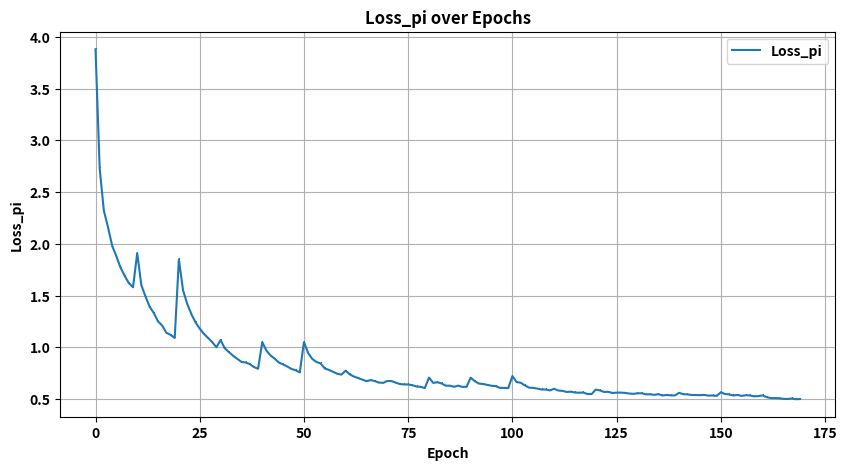
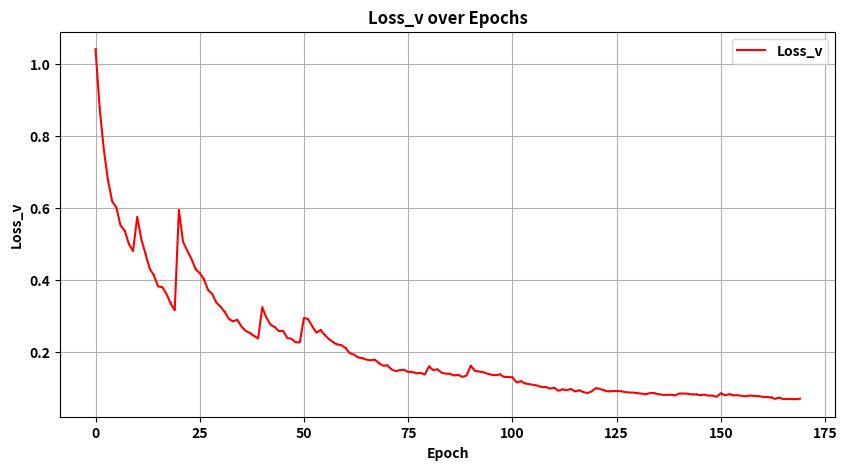
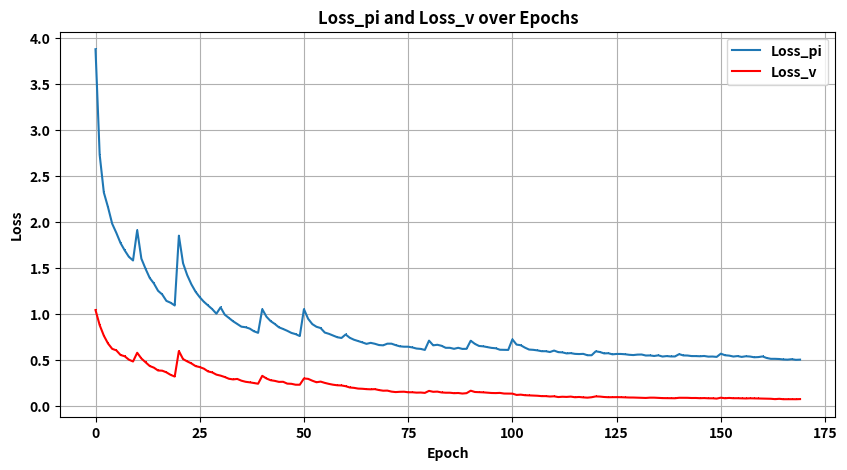

Generate these figures, in order, with matplotlib:
import re
import matplotlib.pyplot as plt

data = '''
2024-05-16 21:44:56 a4eae8bf3f6b __main__[9078] INFO Loading Dama...
2024-05-16 21:44:56 a4eae8bf3f6b __main__[9078] INFO Loading NNetWrapper...
2024-05-16 21:44:57 a4eae8bf3f6b __main__[9078] WARNING Not loading a checkpoint!
2024-05-16 21:44:57 a4eae8bf3f6b __main__[9078] INFO Loading the Coach...
2024-05-16 21:44:57 a4eae8bf3f6b __main__[9078] INFO Starting the learning process 🎉
2024-05-16 21:44:57 a4eae8bf3f6b Coach[9078] INFO Starting Iter #1 ...
Self Play: 100% 100/100 [11:38<00:00,  6.98s/it]
Checkpoint Directory exists! 
EPOCH ::: 1
Training Net: 100% 29/29 [00:01<00:00, 23.98it/s, Loss_pi=3.88e+00, Loss_v=1.04e+00]
EPOCH ::: 2
Training Net: 100% 29/29 [00:00<00:00, 137.05it/s, Loss_pi=2.73e+00, Loss_v=8.76e-01]
EPOCH ::: 3
Training Net: 100% 29/29 [00:00<00:00, 134.08it/s, Loss_pi=2.32e+00, Loss_v=7.61e-01]
EPOCH ::: 4
Training Net: 100% 29/29 [00:00<00:00, 133.52it/s, Loss_pi=2.16e+00, Loss_v=6.76e-01]
EPOCH ::: 5
Training Net: 100% 29/29 [00:00<00:00, 128.65it/s, Loss_pi=1.98e+00, Loss_v=6.18e-01]
EPOCH ::: 6
Training Net: 100% 29/29 [00:00<00:00, 134.17it/s, Loss_pi=1.88e+00, Loss_v=6.01e-01]
EPOCH ::: 7
Training Net: 100% 29/29 [00:00<00:00, 138.60it/s, Loss_pi=1.77e+00, Loss_v=5.51e-01]
EPOCH ::: 8
Training Net: 100% 29/29 [00:00<00:00, 138.23it/s, Loss_pi=1.69e+00, Loss_v=5.37e-01]
EPOCH ::: 9
Training Net: 100% 29/29 [00:00<00:00, 122.01it/s, Loss_pi=1.62e+00, Loss_v=5.00e-01]
EPOCH ::: 10
Training Net: 100% 29/29 [00:00<00:00, 134.77it/s, Loss_pi=1.58e+00, Loss_v=4.80e-01]
2024-05-16 21:56:40 a4eae8bf3f6b Coach[9078] INFO PITTING AGAINST PREVIOUS VERSION
Arena.playGames (1): 100% 20/20 [02:35<00:00,  7.77s/it]
Arena.playGames (2): 100% 20/20 [03:03<00:00,  9.17s/it]
2024-05-16 22:02:19 a4eae8bf3f6b Coach[9078] INFO NEW/PREV WINS : 30 / 5 ; DRAWS : 5
2024-05-16 22:02:19 a4eae8bf3f6b Coach[9078] INFO ACCEPTING NEW MODEL
Checkpoint Directory exists! 
Checkpoint Directory exists! 
2024-05-16 22:02:19 a4eae8bf3f6b Coach[9078] INFO Starting Iter #2 ...
Self Play: 100% 100/100 [15:04<00:00,  9.04s/it]
Checkpoint Directory exists! 
EPOCH ::: 1
Training Net: 100% 65/65 [00:00<00:00, 119.08it/s, Loss_pi=1.91e+00, Loss_v=5.75e-01]
EPOCH ::: 2
Training Net: 100% 65/65 [00:00<00:00, 126.54it/s, Loss_pi=1.60e+00, Loss_v=5.13e-01]
EPOCH ::: 3
Training Net: 100% 65/65 [00:00<00:00, 124.21it/s, Loss_pi=1.49e+00, Loss_v=4.72e-01]
EPOCH ::: 4
Training Net: 100% 65/65 [00:00<00:00, 127.31it/s, Loss_pi=1.39e+00, Loss_v=4.31e-01]
EPOCH ::: 5
Training Net: 100% 65/65 [00:00<00:00, 123.59it/s, Loss_pi=1.33e+00, Loss_v=4.13e-01]
EPOCH ::: 6
Training Net: 100% 65/65 [00:00<00:00, 124.59it/s, Loss_pi=1.25e+00, Loss_v=3.82e-01]
EPOCH ::: 7
Training Net: 100% 65/65 [00:00<00:00, 125.07it/s, Loss_pi=1.21e+00, Loss_v=3.80e-01]
EPOCH ::: 8
Training Net: 100% 65/65 [00:00<00:00, 127.56it/s, Loss_pi=1.14e+00, Loss_v=3.62e-01]
EPOCH ::: 9
Training Net: 100% 65/65 [00:00<00:00, 124.09it/s, Loss_pi=1.12e+00, Loss_v=3.35e-01]
EPOCH ::: 10
Training Net: 100% 65/65 [00:00<00:00, 127.49it/s, Loss_pi=1.09e+00, Loss_v=3.16e-01]
2024-05-16 22:17:29 a4eae8bf3f6b Coach[9078] INFO PITTING AGAINST PREVIOUS VERSION
Arena.playGames (1): 100% 20/20 [02:56<00:00,  8.81s/it]
Arena.playGames (2): 100% 20/20 [03:01<00:00,  9.09s/it]
2024-05-16 22:23:27 a4eae8bf3f6b Coach[9078] INFO NEW/PREV WINS : 9 / 10 ; DRAWS : 21
2024-05-16 22:23:27 a4eae8bf3f6b Coach[9078] INFO REJECTING NEW MODEL
2024-05-16 22:23:27 a4eae8bf3f6b Coach[9078] INFO Starting Iter #3 ...
Self Play: 100% 100/100 [15:06<00:00,  9.06s/it]
Checkpoint Directory exists! 
EPOCH ::: 1
Training Net: 100% 101/101 [00:00<00:00, 129.92it/s, Loss_pi=1.85e+00, Loss_v=5.94e-01]
EPOCH ::: 2
Training Net: 100% 101/101 [00:00<00:00, 128.57it/s, Loss_pi=1.55e+00, Loss_v=5.06e-01]
EPOCH ::: 3
Training Net: 100% 101/101 [00:00<00:00, 126.95it/s, Loss_pi=1.42e+00, Loss_v=4.81e-01]
EPOCH ::: 4
Training Net: 100% 101/101 [00:00<00:00, 125.89it/s, Loss_pi=1.32e+00, Loss_v=4.59e-01]
EPOCH ::: 5
Training Net: 100% 101/101 [00:00<00:00, 122.93it/s, Loss_pi=1.24e+00, Loss_v=4.30e-01]
EPOCH ::: 6
Training Net: 100% 101/101 [00:00<00:00, 120.67it/s, Loss_pi=1.18e+00, Loss_v=4.19e-01]
EPOCH ::: 7
Training Net: 100% 101/101 [00:00<00:00, 126.98it/s, Loss_pi=1.13e+00, Loss_v=4.02e-01]
EPOCH ::: 8
Training Net: 100% 101/101 [00:00<00:00, 128.62it/s, Loss_pi=1.09e+00, Loss_v=3.72e-01]
EPOCH ::: 9
Training Net: 100% 101/101 [00:00<00:00, 125.59it/s, Loss_pi=1.05e+00, Loss_v=3.61e-01]
EPOCH ::: 10
Training Net: 100% 101/101 [00:00<00:00, 126.97it/s, Loss_pi=1.00e+00, Loss_v=3.37e-01]
2024-05-16 22:38:42 a4eae8bf3f6b Coach[9078] INFO PITTING AGAINST PREVIOUS VERSION
Arena.playGames (1): 100% 20/20 [03:18<00:00,  9.92s/it]
Arena.playGames (2): 100% 20/20 [03:09<00:00,  9.49s/it]
2024-05-16 22:45:10 a4eae8bf3f6b Coach[9078] INFO NEW/PREV WINS : 22 / 0 ; DRAWS : 18
2024-05-16 22:45:10 a4eae8bf3f6b Coach[9078] INFO ACCEPTING NEW MODEL
Checkpoint Directory exists! 
Checkpoint Directory exists! 
2024-05-16 22:45:11 a4eae8bf3f6b Coach[9078] INFO Starting Iter #4 ...
Self Play: 100% 100/100 [14:55<00:00,  8.95s/it]
Checkpoint Directory exists! 
EPOCH ::: 1
Training Net: 100% 137/137 [00:01<00:00, 127.73it/s, Loss_pi=1.07e+00, Loss_v=3.26e-01]
EPOCH ::: 2
Training Net: 100% 137/137 [00:01<00:00, 123.28it/s, Loss_pi=9.90e-01, Loss_v=3.11e-01]
EPOCH ::: 3
Training Net: 100% 137/137 [00:01<00:00, 124.49it/s, Loss_pi=9.54e-01, Loss_v=2.92e-01]
EPOCH ::: 4
Training Net: 100% 137/137 [00:01<00:00, 123.73it/s, Loss_pi=9.18e-01, Loss_v=2.85e-01]
EPOCH ::: 5
Training Net: 100% 137/137 [00:01<00:00, 123.92it/s, Loss_pi=8.88e-01, Loss_v=2.90e-01]
EPOCH ::: 6
Training Net: 100% 137/137 [00:01<00:00, 127.83it/s, Loss_pi=8.59e-01, Loss_v=2.71e-01]
EPOCH ::: 7
Training Net: 100% 137/137 [00:01<00:00, 127.75it/s, Loss_pi=8.53e-01, Loss_v=2.59e-01]
EPOCH ::: 8
Training Net: 100% 137/137 [00:01<00:00, 127.87it/s, Loss_pi=8.38e-01, Loss_v=2.53e-01]
EPOCH ::: 9
Training Net: 100% 137/137 [00:01<00:00, 125.20it/s, Loss_pi=8.09e-01, Loss_v=2.45e-01]
EPOCH ::: 10
Training Net: 100% 137/137 [00:01<00:00, 125.96it/s, Loss_pi=7.92e-01, Loss_v=2.38e-01]
2024-05-16 23:00:17 a4eae8bf3f6b Coach[9078] INFO PITTING AGAINST PREVIOUS VERSION
Arena.playGames (1): 100% 20/20 [02:48<00:00,  8.41s/it]
Arena.playGames (2): 100% 20/20 [02:25<00:00,  7.27s/it]
2024-05-16 23:05:31 a4eae8bf3f6b Coach[9078] INFO NEW/PREV WINS : 2 / 3 ; DRAWS : 35
2024-05-16 23:05:31 a4eae8bf3f6b Coach[9078] INFO REJECTING NEW MODEL
2024-05-16 23:05:31 a4eae8bf3f6b Coach[9078] INFO Starting Iter #5 ...
Self Play: 100% 100/100 [14:22<00:00,  8.63s/it]
Checkpoint Directory exists! 
EPOCH ::: 1
Training Net: 100% 171/171 [00:01<00:00, 127.38it/s, Loss_pi=1.05e+00, Loss_v=3.24e-01]
EPOCH ::: 2
Training Net: 100% 171/171 [00:01<00:00, 121.68it/s, Loss_pi=9.68e-01, Loss_v=2.95e-01]
EPOCH ::: 3
Training Net: 100% 171/171 [00:01<00:00, 127.03it/s, Loss_pi=9.20e-01, Loss_v=2.76e-01]
EPOCH ::: 4
Training Net: 100% 171/171 [00:01<00:00, 128.23it/s, Loss_pi=8.89e-01, Loss_v=2.69e-01]
EPOCH ::: 5
Training Net: 100% 171/171 [00:01<00:00, 128.19it/s, Loss_pi=8.52e-01, Loss_v=2.58e-01]
EPOCH ::: 6
Training Net: 100% 171/171 [00:01<00:00, 125.38it/s, Loss_pi=8.34e-01, Loss_v=2.59e-01]
EPOCH ::: 7
Training Net: 100% 171/171 [00:01<00:00, 126.74it/s, Loss_pi=8.14e-01, Loss_v=2.39e-01]
EPOCH ::: 8
Training Net: 100% 171/171 [00:01<00:00, 122.81it/s, Loss_pi=7.91e-01, Loss_v=2.37e-01]
EPOCH ::: 9
Training Net: 100% 171/171 [00:01<00:00, 128.20it/s, Loss_pi=7.78e-01, Loss_v=2.27e-01]
EPOCH ::: 10
Training Net: 100% 171/171 [00:01<00:00, 128.42it/s, Loss_pi=7.57e-01, Loss_v=2.27e-01]
2024-05-16 23:20:08 a4eae8bf3f6b Coach[9078] INFO PITTING AGAINST PREVIOUS VERSION
Arena.playGames (1): 100% 20/20 [02:46<00:00,  8.34s/it]
Arena.playGames (2): 100% 20/20 [02:43<00:00,  8.16s/it]
2024-05-16 23:25:38 a4eae8bf3f6b Coach[9078] INFO NEW/PREV WINS : 1 / 2 ; DRAWS : 37
2024-05-16 23:25:38 a4eae8bf3f6b Coach[9078] INFO REJECTING NEW MODEL
2024-05-16 23:25:38 a4eae8bf3f6b Coach[9078] INFO Starting Iter #6 ...
Self Play: 100% 100/100 [14:36<00:00,  8.77s/it]
Checkpoint Directory exists! 
EPOCH ::: 1
Training Net: 100% 207/207 [00:01<00:00, 130.22it/s, Loss_pi=1.05e+00, Loss_v=2.95e-01]
EPOCH ::: 2
Training Net: 100% 207/207 [00:01<00:00, 125.47it/s, Loss_pi=9.45e-01, Loss_v=2.91e-01]
EPOCH ::: 3
Training Net: 100% 207/207 [00:01<00:00, 124.11it/s, Loss_pi=8.87e-01, Loss_v=2.71e-01]
EPOCH ::: 4
Training Net: 100% 207/207 [00:01<00:00, 128.17it/s, Loss_pi=8.58e-01, Loss_v=2.54e-01]
EPOCH ::: 5
Training Net: 100% 207/207 [00:01<00:00, 129.50it/s, Loss_pi=8.44e-01, Loss_v=2.61e-01]
EPOCH ::: 6
Training Net: 100% 207/207 [00:01<00:00, 125.91it/s, Loss_pi=7.95e-01, Loss_v=2.47e-01]
EPOCH ::: 7
Training Net: 100% 207/207 [00:01<00:00, 125.71it/s, Loss_pi=7.81e-01, Loss_v=2.36e-01]
EPOCH ::: 8
Training Net: 100% 207/207 [00:01<00:00, 128.19it/s, Loss_pi=7.62e-01, Loss_v=2.27e-01]
EPOCH ::: 9
Training Net: 100% 207/207 [00:01<00:00, 128.67it/s, Loss_pi=7.44e-01, Loss_v=2.21e-01]
EPOCH ::: 10
Training Net: 100% 207/207 [00:01<00:00, 122.70it/s, Loss_pi=7.36e-01, Loss_v=2.19e-01]
2024-05-16 23:40:32 a4eae8bf3f6b Coach[9078] INFO PITTING AGAINST PREVIOUS VERSION
Arena.playGames (1): 100% 20/20 [02:27<00:00,  7.37s/it]
Arena.playGames (2): 100% 20/20 [03:10<00:00,  9.53s/it]
2024-05-16 23:46:10 a4eae8bf3f6b Coach[9078] INFO NEW/PREV WINS : 19 / 0 ; DRAWS : 21
2024-05-16 23:46:10 a4eae8bf3f6b Coach[9078] INFO ACCEPTING NEW MODEL
Checkpoint Directory exists! 
Checkpoint Directory exists! 
2024-05-16 23:46:10 a4eae8bf3f6b Coach[9078] INFO Starting Iter #7 ...
Self Play: 100% 100/100 [13:55<00:00,  8.36s/it]
Checkpoint Directory exists! 
EPOCH ::: 1
Training Net: 100% 240/240 [00:01<00:00, 124.04it/s, Loss_pi=7.74e-01, Loss_v=2.11e-01]
EPOCH ::: 2
Training Net: 100% 240/240 [00:01<00:00, 123.57it/s, Loss_pi=7.38e-01, Loss_v=1.97e-01]
EPOCH ::: 3
Training Net: 100% 240/240 [00:01<00:00, 126.95it/s, Loss_pi=7.17e-01, Loss_v=1.93e-01]
EPOCH ::: 4
Training Net: 100% 240/240 [00:01<00:00, 127.27it/s, Loss_pi=7.03e-01, Loss_v=1.85e-01]
EPOCH ::: 5
Training Net: 100% 240/240 [00:01<00:00, 126.66it/s, Loss_pi=6.88e-01, Loss_v=1.83e-01]
EPOCH ::: 6
Training Net: 100% 240/240 [00:01<00:00, 122.96it/s, Loss_pi=6.72e-01, Loss_v=1.79e-01]
EPOCH ::: 7
Training Net: 100% 240/240 [00:01<00:00, 123.14it/s, Loss_pi=6.83e-01, Loss_v=1.77e-01]
EPOCH ::: 8
Training Net: 100% 240/240 [00:01<00:00, 128.48it/s, Loss_pi=6.73e-01, Loss_v=1.79e-01]
EPOCH ::: 9
Training Net: 100% 240/240 [00:01<00:00, 129.98it/s, Loss_pi=6.59e-01, Loss_v=1.69e-01]
EPOCH ::: 10
Training Net: 100% 240/240 [00:01<00:00, 129.24it/s, Loss_pi=6.56e-01, Loss_v=1.62e-01]
2024-05-17 00:00:25 a4eae8bf3f6b Coach[9078] INFO PITTING AGAINST PREVIOUS VERSION
Arena.playGames (1): 100% 20/20 [02:49<00:00,  8.49s/it]
Arena.playGames (2): 100% 20/20 [02:30<00:00,  7.54s/it]
2024-05-17 00:05:46 a4eae8bf3f6b Coach[9078] INFO NEW/PREV WINS : 3 / 2 ; DRAWS : 35
2024-05-17 00:05:46 a4eae8bf3f6b Coach[9078] INFO ACCEPTING NEW MODEL
Checkpoint Directory exists! 
Checkpoint Directory exists! 
2024-05-17 00:05:46 a4eae8bf3f6b Coach[9078] INFO Starting Iter #8 ...
Self Play: 100% 100/100 [12:41<00:00,  7.62s/it]
Checkpoint Directory exists! 
EPOCH ::: 1
Training Net: 100% 273/273 [00:02<00:00, 124.96it/s, Loss_pi=6.74e-01, Loss_v=1.63e-01]
EPOCH ::: 2
Training Net: 100% 273/273 [00:02<00:00, 127.63it/s, Loss_pi=6.74e-01, Loss_v=1.52e-01]
EPOCH ::: 3
Training Net: 100% 273/273 [00:02<00:00, 127.62it/s, Loss_pi=6.58e-01, Loss_v=1.47e-01]
EPOCH ::: 4
Training Net: 100% 273/273 [00:02<00:00, 129.88it/s, Loss_pi=6.45e-01, Loss_v=1.50e-01]
EPOCH ::: 5
Training Net: 100% 273/273 [00:02<00:00, 124.05it/s, Loss_pi=6.41e-01, Loss_v=1.51e-01]
EPOCH ::: 6
Training Net: 100% 273/273 [00:02<00:00, 125.23it/s, Loss_pi=6.41e-01, Loss_v=1.45e-01]
EPOCH ::: 7
Training Net: 100% 273/273 [00:02<00:00, 126.54it/s, Loss_pi=6.33e-01, Loss_v=1.45e-01]
EPOCH ::: 8
Training Net: 100% 273/273 [00:02<00:00, 125.61it/s, Loss_pi=6.21e-01, Loss_v=1.41e-01]
EPOCH ::: 9
Training Net: 100% 273/273 [00:02<00:00, 128.22it/s, Loss_pi=6.17e-01, Loss_v=1.42e-01]
EPOCH ::: 10
Training Net: 100% 273/273 [00:02<00:00, 128.45it/s, Loss_pi=6.06e-01, Loss_v=1.38e-01]
2024-05-17 00:18:51 a4eae8bf3f6b Coach[9078] INFO PITTING AGAINST PREVIOUS VERSION
Arena.playGames (1): 100% 20/20 [02:47<00:00,  8.36s/it]
Arena.playGames (2): 100% 20/20 [02:19<00:00,  6.99s/it]
2024-05-17 00:23:58 a4eae8bf3f6b Coach[9078] INFO NEW/PREV WINS : 0 / 7 ; DRAWS : 33
2024-05-17 00:23:58 a4eae8bf3f6b Coach[9078] INFO REJECTING NEW MODEL
2024-05-17 00:23:58 a4eae8bf3f6b Coach[9078] INFO Starting Iter #9 ...
Self Play: 100% 100/100 [13:00<00:00,  7.80s/it]
Checkpoint Directory exists! 
EPOCH ::: 1
Training Net: 100% 306/306 [00:02<00:00, 129.39it/s, Loss_pi=7.07e-01, Loss_v=1.60e-01]
EPOCH ::: 2
Training Net: 100% 306/306 [00:02<00:00, 129.25it/s, Loss_pi=6.56e-01, Loss_v=1.50e-01]
EPOCH ::: 3
Training Net: 100% 306/306 [00:02<00:00, 120.69it/s, Loss_pi=6.62e-01, Loss_v=1.52e-01]
EPOCH ::: 4
Training Net: 100% 306/306 [00:02<00:00, 127.27it/s, Loss_pi=6.51e-01, Loss_v=1.43e-01]
EPOCH ::: 5
Training Net: 100% 306/306 [00:02<00:00, 124.50it/s, Loss_pi=6.29e-01, Loss_v=1.40e-01]
EPOCH ::: 6
Training Net: 100% 306/306 [00:02<00:00, 129.86it/s, Loss_pi=6.29e-01, Loss_v=1.40e-01]
EPOCH ::: 7
Training Net: 100% 306/306 [00:02<00:00, 128.45it/s, Loss_pi=6.18e-01, Loss_v=1.35e-01]
EPOCH ::: 8
Training Net: 100% 306/306 [00:02<00:00, 123.25it/s, Loss_pi=6.29e-01, Loss_v=1.37e-01]
EPOCH ::: 9
Training Net: 100% 306/306 [00:02<00:00, 126.42it/s, Loss_pi=6.17e-01, Loss_v=1.31e-01]
EPOCH ::: 10
Training Net: 100% 306/306 [00:02<00:00, 129.56it/s, Loss_pi=6.18e-01, Loss_v=1.35e-01]
2024-05-17 00:37:23 a4eae8bf3f6b Coach[9078] INFO PITTING AGAINST PREVIOUS VERSION
Arena.playGames (1): 100% 20/20 [02:46<00:00,  8.34s/it]
Arena.playGames (2): 100% 20/20 [02:15<00:00,  6.79s/it]
2024-05-17 00:42:25 a4eae8bf3f6b Coach[9078] INFO NEW/PREV WINS : 0 / 3 ; DRAWS : 37
2024-05-17 00:42:25 a4eae8bf3f6b Coach[9078] INFO REJECTING NEW MODEL
2024-05-17 00:42:25 a4eae8bf3f6b Coach[9078] INFO Starting Iter #10 ...
Self Play: 100% 100/100 [12:43<00:00,  7.64s/it]
Checkpoint Directory exists! 
EPOCH ::: 1
Training Net: 100% 339/339 [00:02<00:00, 130.25it/s, Loss_pi=7.06e-01, Loss_v=1.62e-01]
EPOCH ::: 2
Training Net: 100% 339/339 [00:02<00:00, 126.57it/s, Loss_pi=6.72e-01, Loss_v=1.48e-01]
EPOCH ::: 3
Training Net: 100% 339/339 [00:02<00:00, 126.72it/s, Loss_pi=6.49e-01, Loss_v=1.46e-01]
EPOCH ::: 4
Training Net: 100% 339/339 [00:02<00:00, 126.55it/s, Loss_pi=6.45e-01, Loss_v=1.44e-01]
EPOCH ::: 5
Training Net: 100% 339/339 [00:02<00:00, 128.11it/s, Loss_pi=6.36e-01, Loss_v=1.40e-01]
EPOCH ::: 6
Training Net: 100% 339/339 [00:02<00:00, 128.46it/s, Loss_pi=6.28e-01, Loss_v=1.37e-01]
EPOCH ::: 7
Training Net: 100% 339/339 [00:02<00:00, 122.70it/s, Loss_pi=6.24e-01, Loss_v=1.36e-01]
EPOCH ::: 8
Training Net: 100% 339/339 [00:02<00:00, 128.53it/s, Loss_pi=6.08e-01, Loss_v=1.38e-01]
EPOCH ::: 9
Training Net: 100% 339/339 [00:02<00:00, 128.97it/s, Loss_pi=6.07e-01, Loss_v=1.31e-01]
EPOCH ::: 10
Training Net: 100% 339/339 [00:02<00:00, 131.25it/s, Loss_pi=6.06e-01, Loss_v=1.31e-01]
2024-05-17 00:55:37 a4eae8bf3f6b Coach[9078] INFO PITTING AGAINST PREVIOUS VERSION
Arena.playGames (1): 100% 20/20 [02:22<00:00,  7.14s/it]
Arena.playGames (2): 100% 20/20 [02:27<00:00,  7.39s/it]
2024-05-17 01:00:28 a4eae8bf3f6b Coach[9078] INFO NEW/PREV WINS : 0 / 1 ; DRAWS : 39
2024-05-17 01:00:28 a4eae8bf3f6b Coach[9078] INFO REJECTING NEW MODEL
2024-05-17 01:00:28 a4eae8bf3f6b Coach[9078] INFO Starting Iter #11 ...
Self Play:  23% 23/100 [03:11<10:09,  7.92s/it]
EPOCH ::: 1
Training Net: 100% 503/503 [00:05<00:00, 87.61it/s, Loss_pi=7.21e-01, Loss_v=1.30e-01] 
EPOCH ::: 2
Training Net: 100% 503/503 [00:03<00:00, 129.45it/s, Loss_pi=6.64e-01, Loss_v=1.16e-01]
EPOCH ::: 3
Training Net: 100% 503/503 [00:03<00:00, 134.24it/s, Loss_pi=6.57e-01, Loss_v=1.19e-01]
EPOCH ::: 4
Training Net: 100% 503/503 [00:03<00:00, 134.61it/s, Loss_pi=6.31e-01, Loss_v=1.13e-01]
EPOCH ::: 5
Training Net: 100% 503/503 [00:03<00:00, 131.45it/s, Loss_pi=6.10e-01, Loss_v=1.11e-01]
EPOCH ::: 6
Training Net: 100% 503/503 [00:03<00:00, 132.73it/s, Loss_pi=6.07e-01, Loss_v=1.09e-01]
EPOCH ::: 7
Training Net: 100% 503/503 [00:03<00:00, 134.78it/s, Loss_pi=6.01e-01, Loss_v=1.07e-01]
EPOCH ::: 8
Training Net: 100% 503/503 [00:03<00:00, 127.20it/s, Loss_pi=5.92e-01, Loss_v=1.03e-01]
EPOCH ::: 9
Training Net: 100% 503/503 [00:03<00:00, 132.13it/s, Loss_pi=5.92e-01, Loss_v=1.03e-01]
EPOCH ::: 10
Training Net: 100% 503/503 [00:03<00:00, 135.96it/s, Loss_pi=5.83e-01, Loss_v=9.87e-02]
2024-05-20 08:30:37 44c5c2a0ecd3 Coach[3561] INFO PITTING AGAINST PREVIOUS VERSION
Arena.playGames (1): 100% 20/20 [02:36<00:00,  7.84s/it]
Arena.playGames (2): 100% 20/20 [02:18<00:00,  6.92s/it]
2024-05-20 08:35:32 44c5c2a0ecd3 Coach[3561] INFO NEW/PREV WINS : 1 / 0 ; DRAWS : 39
2024-05-20 08:35:32 44c5c2a0ecd3 Coach[3561] INFO ACCEPTING NEW MODEL
Checkpoint Directory exists! 
Checkpoint Directory exists! 
2024-05-20 08:35:37 44c5c2a0ecd3 Coach[3561] INFO Starting Iter #2 ...
Self Play: 100% 100/100 [12:40<00:00,  7.60s/it]
Checkpoint Directory exists! 
EPOCH ::: 1
Training Net: 100% 536/536 [00:04<00:00, 130.04it/s, Loss_pi=5.99e-01, Loss_v=1.01e-01]
EPOCH ::: 2
Training Net: 100% 536/536 [00:04<00:00, 131.28it/s, Loss_pi=5.82e-01, Loss_v=9.28e-02]
EPOCH ::: 3
Training Net: 100% 536/536 [00:04<00:00, 124.86it/s, Loss_pi=5.79e-01, Loss_v=9.62e-02]
EPOCH ::: 4
Training Net: 100% 536/536 [00:04<00:00, 132.58it/s, Loss_pi=5.68e-01, Loss_v=9.43e-02]
EPOCH ::: 5
Training Net: 100% 536/536 [00:04<00:00, 132.23it/s, Loss_pi=5.71e-01, Loss_v=9.77e-02]
EPOCH ::: 6
Training Net: 100% 536/536 [00:04<00:00, 123.66it/s, Loss_pi=5.63e-01, Loss_v=9.09e-02]
EPOCH ::: 7
Training Net: 100% 536/536 [00:04<00:00, 128.35it/s, Loss_pi=5.61e-01, Loss_v=9.37e-02]
EPOCH ::: 8
Training Net: 100% 536/536 [00:04<00:00, 131.85it/s, Loss_pi=5.63e-01, Loss_v=8.91e-02]
EPOCH ::: 9
Training Net: 100% 536/536 [00:04<00:00, 128.76it/s, Loss_pi=5.48e-01, Loss_v=8.63e-02]
EPOCH ::: 10
Training Net: 100% 536/536 [00:04<00:00, 126.24it/s, Loss_pi=5.48e-01, Loss_v=9.09e-02]
2024-05-20 08:49:01 44c5c2a0ecd3 Coach[3561] INFO PITTING AGAINST PREVIOUS VERSION
Arena.playGames (1): 100% 20/20 [02:16<00:00,  6.82s/it]
Arena.playGames (2): 100% 20/20 [02:36<00:00,  7.82s/it]
2024-05-20 08:53:54 44c5c2a0ecd3 Coach[3561] INFO NEW/PREV WINS : 0 / 2 ; DRAWS : 38
2024-05-20 08:53:54 44c5c2a0ecd3 Coach[3561] INFO REJECTING NEW MODEL
2024-05-20 08:53:54 44c5c2a0ecd3 Coach[3561] INFO Starting Iter #3 ...
Self Play: 100% 100/100 [12:33<00:00,  7.53s/it]
Checkpoint Directory exists! 
EPOCH ::: 1
Training Net: 100% 569/569 [00:04<00:00, 129.53it/s, Loss_pi=5.91e-01, Loss_v=9.98e-02]
EPOCH ::: 2
Training Net: 100% 569/569 [00:04<00:00, 128.33it/s, Loss_pi=5.83e-01, Loss_v=9.80e-02]
EPOCH ::: 3
Training Net: 100% 569/569 [00:04<00:00, 125.59it/s, Loss_pi=5.68e-01, Loss_v=9.34e-02]
EPOCH ::: 4
Training Net: 100% 569/569 [00:04<00:00, 127.49it/s, Loss_pi=5.70e-01, Loss_v=9.09e-02]
EPOCH ::: 5
Training Net: 100% 569/569 [00:04<00:00, 128.67it/s, Loss_pi=5.58e-01, Loss_v=9.18e-02]
EPOCH ::: 6
Training Net: 100% 569/569 [00:04<00:00, 125.22it/s, Loss_pi=5.62e-01, Loss_v=9.19e-02]
EPOCH ::: 7
Training Net: 100% 569/569 [00:04<00:00, 131.16it/s, Loss_pi=5.62e-01, Loss_v=9.13e-02]
EPOCH ::: 8
Training Net: 100% 569/569 [00:04<00:00, 130.60it/s, Loss_pi=5.59e-01, Loss_v=8.92e-02]
EPOCH ::: 9
Training Net: 100% 569/569 [00:04<00:00, 127.64it/s, Loss_pi=5.53e-01, Loss_v=8.78e-02]
EPOCH ::: 10
Training Net: 100% 569/569 [00:04<00:00, 131.27it/s, Loss_pi=5.50e-01, Loss_v=8.76e-02]
2024-05-20 09:07:14 44c5c2a0ecd3 Coach[3561] INFO PITTING AGAINST PREVIOUS VERSION
Arena.playGames (1): 100% 20/20 [02:11<00:00,  6.59s/it]
Arena.playGames (2): 100% 20/20 [02:33<00:00,  7.69s/it]
2024-05-20 09:11:59 44c5c2a0ecd3 Coach[3561] INFO NEW/PREV WINS : 4 / 2 ; DRAWS : 34
2024-05-20 09:11:59 44c5c2a0ecd3 Coach[3561] INFO ACCEPTING NEW MODEL
Checkpoint Directory exists! 
Checkpoint Directory exists! 
2024-05-20 09:12:02 44c5c2a0ecd3 Coach[3561] INFO Starting Iter #4 ...
Self Play: 100% 100/100 [12:20<00:00,  7.41s/it]
Checkpoint Directory exists! 
EPOCH ::: 1
Training Net: 100% 602/602 [00:04<00:00, 129.71it/s, Loss_pi=5.55e-01, Loss_v=8.60e-02]
EPOCH ::: 2
Training Net: 100% 602/602 [00:04<00:00, 125.75it/s, Loss_pi=5.56e-01, Loss_v=8.48e-02]
EPOCH ::: 3
Training Net: 100% 602/602 [00:04<00:00, 122.77it/s, Loss_pi=5.45e-01, Loss_v=8.30e-02]
EPOCH ::: 4
Training Net: 100% 602/602 [00:04<00:00, 129.91it/s, Loss_pi=5.46e-01, Loss_v=8.63e-02]
EPOCH ::: 5
Training Net: 100% 602/602 [00:04<00:00, 129.38it/s, Loss_pi=5.40e-01, Loss_v=8.62e-02]
EPOCH ::: 6
Training Net: 100% 602/602 [00:04<00:00, 128.21it/s, Loss_pi=5.47e-01, Loss_v=8.33e-02]
EPOCH ::: 7
Training Net: 100% 602/602 [00:04<00:00, 126.01it/s, Loss_pi=5.34e-01, Loss_v=8.15e-02]
EPOCH ::: 8
Training Net: 100% 602/602 [00:04<00:00, 132.14it/s, Loss_pi=5.39e-01, Loss_v=8.11e-02]
EPOCH ::: 9
Training Net: 100% 602/602 [00:04<00:00, 129.25it/s, Loss_pi=5.35e-01, Loss_v=8.18e-02]
EPOCH ::: 10
Training Net: 100% 602/602 [00:04<00:00, 126.92it/s, Loss_pi=5.35e-01, Loss_v=7.99e-02]
2024-05-20 09:25:12 44c5c2a0ecd3 Coach[3561] INFO PITTING AGAINST PREVIOUS VERSION
Arena.playGames (1): 100% 20/20 [02:04<00:00,  6.24s/it]
Arena.playGames (2): 100% 20/20 [01:59<00:00,  5.97s/it]
2024-05-20 09:29:16 44c5c2a0ecd3 Coach[3561] INFO NEW/PREV WINS : 0 / 0 ; DRAWS : 40
2024-05-20 09:29:16 44c5c2a0ecd3 Coach[3561] INFO REJECTING NEW MODEL
2024-05-20 09:29:16 44c5c2a0ecd3 Coach[3561] INFO Starting Iter #5 ...
Self Play: 100% 100/100 [12:23<00:00,  7.43s/it]
Checkpoint Directory exists! 
EPOCH ::: 1
Training Net: 100% 635/635 [00:05<00:00, 124.92it/s, Loss_pi=5.60e-01, Loss_v=8.49e-02]
EPOCH ::: 2
Training Net: 100% 635/635 [00:05<00:00, 126.31it/s, Loss_pi=5.46e-01, Loss_v=8.50e-02]
EPOCH ::: 3
Training Net: 100% 635/635 [00:05<00:00, 126.07it/s, Loss_pi=5.45e-01, Loss_v=8.45e-02]
EPOCH ::: 4
Training Net: 100% 635/635 [00:04<00:00, 127.57it/s, Loss_pi=5.39e-01, Loss_v=8.24e-02]
EPOCH ::: 5
Training Net: 100% 635/635 [00:04<00:00, 129.01it/s, Loss_pi=5.39e-01, Loss_v=8.27e-02]
EPOCH ::: 6
Training Net: 100% 635/635 [00:05<00:00, 126.07it/s, Loss_pi=5.37e-01, Loss_v=8.04e-02]
EPOCH ::: 7
Training Net: 100% 635/635 [00:04<00:00, 129.47it/s, Loss_pi=5.40e-01, Loss_v=8.18e-02]
EPOCH ::: 8
Training Net: 100% 635/635 [00:04<00:00, 128.36it/s, Loss_pi=5.33e-01, Loss_v=7.93e-02]
EPOCH ::: 9
Training Net: 100% 635/635 [00:04<00:00, 127.56it/s, Loss_pi=5.34e-01, Loss_v=7.93e-02]
EPOCH ::: 10
Training Net: 100% 635/635 [00:04<00:00, 130.12it/s, Loss_pi=5.30e-01, Loss_v=7.61e-02]
2024-05-20 09:42:32 44c5c2a0ecd3 Coach[3561] INFO PITTING AGAINST PREVIOUS VERSION
Arena.playGames (1): 100% 20/20 [01:54<00:00,  5.71s/it]
Arena.playGames (2): 100% 20/20 [01:54<00:00,  5.73s/it]
2024-05-20 09:46:21 44c5c2a0ecd3 Coach[3561] INFO NEW/PREV WINS : 0 / 0 ; DRAWS : 40
2024-05-20 09:46:21 44c5c2a0ecd3 Coach[3561] INFO REJECTING NEW MODEL
2024-05-20 09:46:21 44c5c2a0ecd3 Coach[3561] INFO Starting Iter #6 ...
Self Play: 100% 100/100 [12:00<00:00,  7.21s/it]
Checkpoint Directory exists! 
EPOCH ::: 1
Training Net: 100% 667/667 [00:05<00:00, 128.00it/s, Loss_pi=5.65e-01, Loss_v=8.57e-02]
EPOCH ::: 2
Training Net: 100% 667/667 [00:05<00:00, 125.59it/s, Loss_pi=5.48e-01, Loss_v=7.99e-02]
EPOCH ::: 3
Training Net: 100% 667/667 [00:05<00:00, 130.84it/s, Loss_pi=5.44e-01, Loss_v=8.32e-02]
EPOCH ::: 4
Training Net: 100% 667/667 [00:05<00:00, 128.44it/s, Loss_pi=5.34e-01, Loss_v=8.01e-02]
EPOCH ::: 5
Training Net: 100% 667/667 [00:05<00:00, 124.59it/s, Loss_pi=5.39e-01, Loss_v=8.02e-02]
EPOCH ::: 6
Training Net: 100% 667/667 [00:05<00:00, 128.02it/s, Loss_pi=5.30e-01, Loss_v=7.86e-02]
EPOCH ::: 7
Training Net: 100% 667/667 [00:05<00:00, 128.33it/s, Loss_pi=5.37e-01, Loss_v=7.75e-02]
EPOCH ::: 8
Training Net: 100% 667/667 [00:05<00:00, 131.77it/s, Loss_pi=5.34e-01, Loss_v=7.94e-02]
EPOCH ::: 9
Training Net: 100% 667/667 [00:05<00:00, 125.79it/s, Loss_pi=5.26e-01, Loss_v=7.83e-02]
EPOCH ::: 10
Training Net: 100% 667/667 [00:05<00:00, 129.08it/s, Loss_pi=5.28e-01, Loss_v=7.80e-02]
2024-05-20 09:59:16 44c5c2a0ecd3 Coach[3561] INFO PITTING AGAINST PREVIOUS VERSION
Arena.playGames (1): 100% 20/20 [01:54<00:00,  5.71s/it]
Arena.playGames (2): 100% 20/20 [01:55<00:00,  5.79s/it]
2024-05-20 10:03:07 44c5c2a0ecd3 Coach[3561] INFO NEW/PREV WINS : 0 / 0 ; DRAWS : 40
2024-05-20 10:03:07 44c5c2a0ecd3 Coach[3561] INFO REJECTING NEW MODEL
2024-05-20 10:03:07 44c5c2a0ecd3 Coach[3561] INFO Starting Iter #7 ...
Self Play: 100% 100/100 [12:05<00:00,  7.25s/it]
2024-05-20 10:15:12 44c5c2a0ecd3 Coach[3561] WARNING Removing the oldest entry in trainExamples. len(trainExamplesHistory) = 21
Checkpoint Directory exists! 
EPOCH ::: 1
Training Net: 100% 671/671 [00:05<00:00, 127.91it/s, Loss_pi=5.35e-01, Loss_v=7.58e-02]
EPOCH ::: 2
Training Net: 100% 671/671 [00:05<00:00, 121.53it/s, Loss_pi=5.18e-01, Loss_v=7.55e-02]
EPOCH ::: 3
Training Net: 100% 671/671 [00:05<00:00, 124.57it/s, Loss_pi=5.09e-01, Loss_v=7.41e-02]
EPOCH ::: 4
Training Net: 100% 671/671 [00:05<00:00, 126.62it/s, Loss_pi=5.09e-01, Loss_v=7.01e-02]
EPOCH ::: 5
Training Net: 100% 671/671 [00:05<00:00, 126.98it/s, Loss_pi=5.07e-01, Loss_v=7.37e-02]
EPOCH ::: 6
Training Net: 100% 671/671 [00:05<00:00, 130.06it/s, Loss_pi=5.02e-01, Loss_v=6.94e-02]
EPOCH ::: 7
Training Net: 100% 671/671 [00:05<00:00, 126.20it/s, Loss_pi=5.00e-01, Loss_v=7.01e-02]
EPOCH ::: 8
Training Net: 100% 671/671 [00:05<00:00, 128.16it/s, Loss_pi=5.05e-01, Loss_v=6.96e-02]
EPOCH ::: 9
Training Net: 100% 671/671 [00:05<00:00, 124.72it/s, Loss_pi=4.98e-01, Loss_v=6.92e-02]
EPOCH ::: 10
Training Net: 100% 671/671 [00:05<00:00, 127.15it/s, Loss_pi=5.00e-01, Loss_v=7.07e-02]
2024-05-20 10:16:08 44c5c2a0ecd3 Coach[3561] INFO PITTING AGAINST PREVIOUS VERSION
Arena.playGames (1): 100% 20/20 [01:54<00:00,  5.71s/it]
Arena.playGames (2): 100% 20/20 [01:55<00:00,  5.78s/it]
2024-05-20 10:19:57 44c5c2a0ecd3 Coach[3561] INFO NEW/PREV WINS : 0 / 0 ; DRAWS : 40
2024-05-20 10:19:57 44c5c2a0ecd3 Coach[3561] INFO REJECTING NEW MODEL
2024-05-20 10:19:57 44c5c2a0ecd3 Coach[3561] INFO Starting Iter #8 ...
Self Play:  37% 37/100 [04:24<07:30,  7.16s/it]
'''

# Regex pattern to capture Loss_pi and Loss_v values
pattern = r'Loss_pi=([\d.e+-]+), Loss_v=([\d.e+-]+)'

# Finding all matches in the data
losses = re.findall(pattern, data)

# Splitting the results into separate lists for Loss_pi and Loss_v
loss_pi = [float(pi) for pi, _ in losses]
loss_v = [float(v) for _, v in losses]

plt.rcParams['font.weight'] = 'bold'

# Plotting Loss_pi
plt.figure(figsize=(10, 5))
plt.plot(loss_pi, label='Loss_pi', marker=',')
plt.title('Loss_pi over Epochs', fontweight='bold')
plt.xlabel('Epoch', fontweight='bold')
plt.ylabel('Loss_pi', fontweight='bold')
plt.grid(True)
plt.legend(prop={'weight': 'bold'})
plt.show()

# Plotting Loss_v
plt.figure(figsize=(10, 5))
plt.plot(loss_v, label='Loss_v', marker=',', color='red')
plt.title('Loss_v over Epochs', fontweight='bold')
plt.xlabel('Epoch', fontweight='bold')
plt.ylabel('Loss_v', fontweight='bold')
plt.grid(True)
plt.legend(prop={'weight': 'bold'})
plt.show()

# Plotting Loss_pi and Loss_v on the same graph
plt.figure(figsize=(10, 5))
plt.plot(loss_pi, label='Loss_pi', marker=',')
plt.plot(loss_v, label='Loss_v', marker=',', color='red')
plt.title('Loss_pi and Loss_v over Epochs', fontweight='bold')
plt.xlabel('Epoch', fontweight='bold')
plt.ylabel('Loss', fontweight='bold')
plt.grid(True)
plt.legend(prop={'weight': 'bold'})
plt.show()